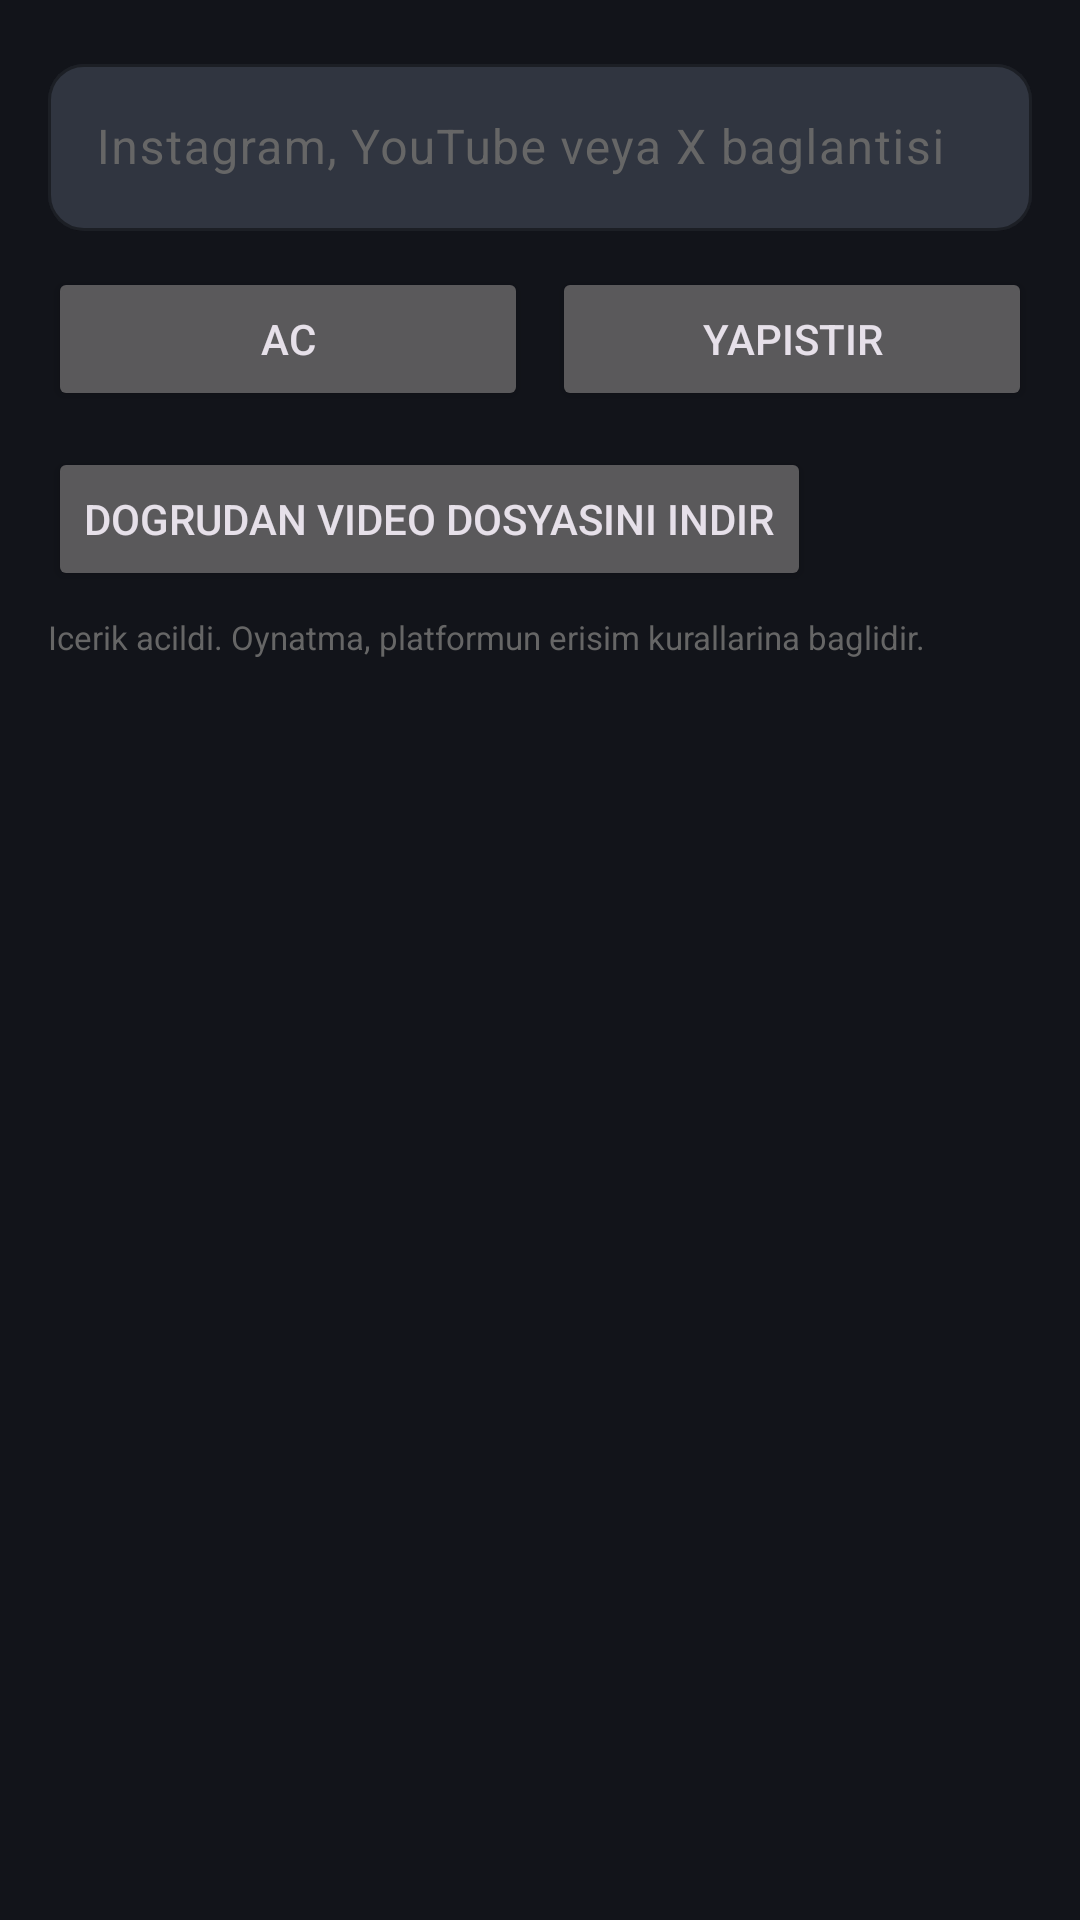

Reconstruct the res/layout file that produces this screen, plus the resources it refers to.
<!-- AndroidManifest.xml: application theme Theme.LinkViewer -->
<!-- res/layout/fragment_home.xml -->
<?xml version="1.0" encoding="utf-8"?>
<androidx.constraintlayout.widget.ConstraintLayout
    xmlns:android="http://schemas.android.com/apk/res/android"
    xmlns:app="http://schemas.android.com/apk/res-auto"
    android:layout_width="match_parent"
    android:layout_height="match_parent">

    <com.google.android.material.textfield.TextInputLayout
        android:id="@+id/link_input_layout"
        android:layout_width="match_parent"
        android:layout_height="wrap_content"
        android:layout_marginStart="16dp"
        android:layout_marginEnd="16dp"
        android:layout_marginTop="16dp"
        style="@style/Widget.LinkViewer.TextInputLayout"
        android:hint="@string/main_hint"
        app:layout_constraintTop_toTopOf="parent"
        app:layout_constraintStart_toStartOf="parent"
        app:layout_constraintEnd_toEndOf="parent">

        <com.google.android.material.textfield.TextInputEditText
            android:id="@+id/link_input"
            android:layout_width="match_parent"
            android:layout_height="wrap_content"
            android:inputType="textUri"
            android:singleLine="true" />
    </com.google.android.material.textfield.TextInputLayout>

    <LinearLayout
        android:id="@+id/action_row"
        android:layout_width="match_parent"
        android:layout_height="wrap_content"
        android:orientation="horizontal"
        android:layout_marginStart="16dp"
        android:layout_marginEnd="16dp"
        android:layout_marginTop="12dp"
        app:layout_constraintTop_toBottomOf="@id/link_input_layout"
        app:layout_constraintStart_toStartOf="parent"
        app:layout_constraintEnd_toEndOf="parent">

        <Button
            android:id="@+id/open_button"
            android:layout_width="0dp"
            android:layout_height="wrap_content"
            android:layout_weight="1"
            android:text="@string/main_open_button"
            android:layout_marginEnd="4dp" />

        <Button
            android:id="@+id/paste_button"
            android:layout_width="0dp"
            android:layout_height="wrap_content"
            android:layout_weight="1"
            android:text="@string/main_paste_button"
            android:layout_marginStart="4dp" />
    </LinearLayout>

    <Button
        android:id="@+id/direct_download_button"
        android:layout_width="wrap_content"
        android:layout_height="wrap_content"
        android:text="@string/main_direct_download_button"
        android:layout_marginStart="16dp"
        android:layout_marginTop="12dp"
        app:layout_constraintTop_toBottomOf="@id/action_row"
        app:layout_constraintStart_toStartOf="parent" />

    <TextView
        android:id="@+id/status"
        android:layout_width="wrap_content"
        android:layout_height="wrap_content"
        android:text="@string/main_status_ready"
        android:textSize="11sp"
        android:textColor="@color/textHint"
        android:layout_marginStart="16dp"
        android:layout_marginTop="8dp"
        app:layout_constraintTop_toBottomOf="@id/direct_download_button"
        app:layout_constraintStart_toStartOf="parent" />

</androidx.constraintlayout.widget.ConstraintLayout>
<!-- resources referenced by this layout -->
<resources>
  <color name="textHint">#666666</color>
  <string name="main_direct_download_button">Dogrudan video dosyasini indir</string>
  <string name="main_hint">Instagram, YouTube veya X baglantisi</string>
  <string name="main_open_button">Ac</string>
  <string name="main_paste_button">Yapistir</string>
  <string name="main_status_ready">Icerik acildi. Oynatma, platformun erisim kurallarina baglidir.</string>
  <style name="Widget.LinkViewer.TextInputLayout" parent="Widget.Material3.TextInputLayout.OutlinedBox">
          <item name="boxBackgroundColor">@color/amoledInputBg</item>
          <item name="boxStrokeColor">@color/divider</item>
          <item name="boxStrokeWidth">1dp</item>
          <item name="boxStrokeWidthFocused">2dp</item>
          <item name="boxCornerRadiusTopStart">12dp</item>
          <item name="boxCornerRadiusTopEnd">12dp</item>
          <item name="boxCornerRadiusBottomStart">12dp</item>
          <item name="boxCornerRadiusBottomEnd">12dp</item>
          <item name="hintTextColor">@color/textHint</item>
          <item name="android:textColorHint">@color/textHint</item>
          <item name="android:textColor">@color/textPrimary</item>
      </style>
  <color name="amoledInputBg">#303540</color>
  <color name="divider">#333333</color>
  <color name="textPrimary">#E0E0E0</color>
  <color name="colorPrimary">#7B4F9E</color>
  <color name="colorPrimaryDark">#6B408A</color>
  <color name="colorOnPrimary">#FFFFFF</color>
  <color name="amoledPanel">#252932</color>
  <color name="colorSecondary">#64B5F6</color>
  <color name="colorOnSecondary">#1A237E</color>
  <color name="colorSecondaryContainer">#E3F2FD</color>
  <color name="amoledBlack">#000000</color>
  <color name="colorSurface">#12141A</color>
  <color name="colorSurfaceVariant">#21262C</color>
  <color name="colorOnSurface">#E0E0E0</color>
  <color name="colorOnSurfaceVariant">#888888</color>
  <color name="colorBackground">#12141A</color>
  <color name="colorError">#FF5252</color>
  <color name="colorErrorContainer">#FFCDD2</color>
  <style name="ShapeAppearance.LinkViewer.Small" parent="ShapeAppearance.Material3.SmallComponent">
          <item name="cornerFamily">rounded</item>
          <item name="cornerSize">8dp</item>
      </style>
  <style name="ShapeAppearance.LinkViewer.Medium" parent="ShapeAppearance.Material3.MediumComponent">
          <item name="cornerFamily">rounded</item>
          <item name="cornerSize">12dp</item>
      </style>
  <style name="ShapeAppearance.LinkViewer.Large" parent="ShapeAppearance.Material3.LargeComponent">
          <item name="cornerFamily">rounded</item>
          <item name="cornerSize">16dp</item>
      </style>
</resources>
